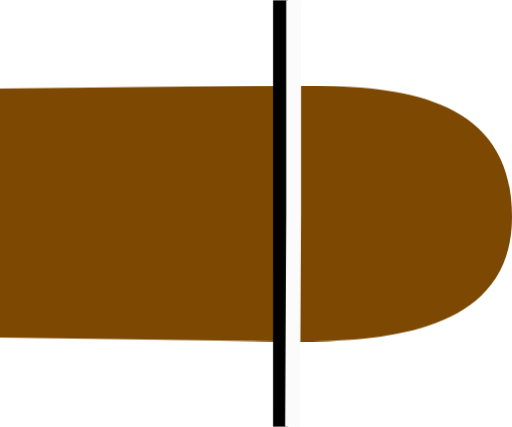
t = 0.00 s
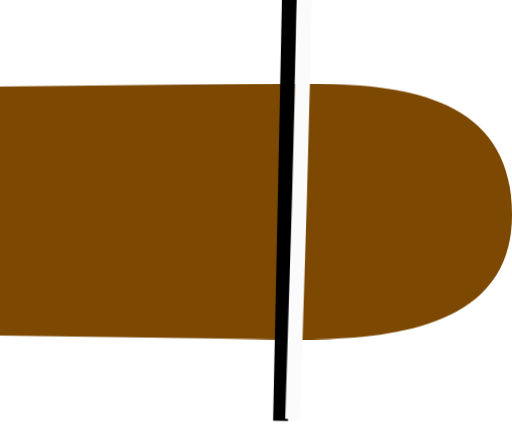
t = 0.75 s
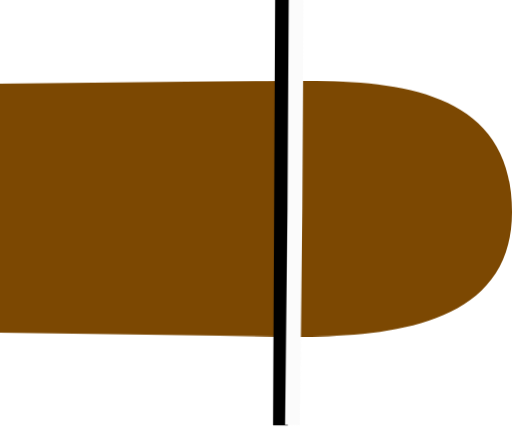
t = 1.25 s
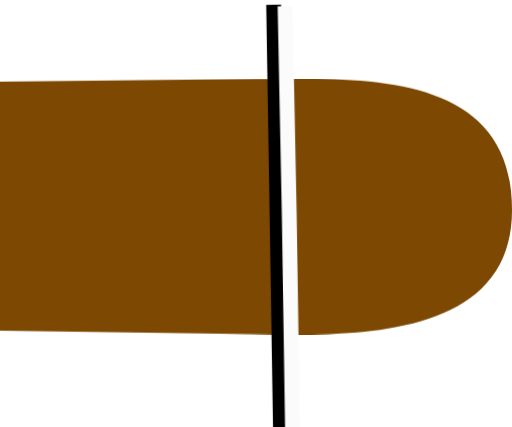
t = 2.00 s
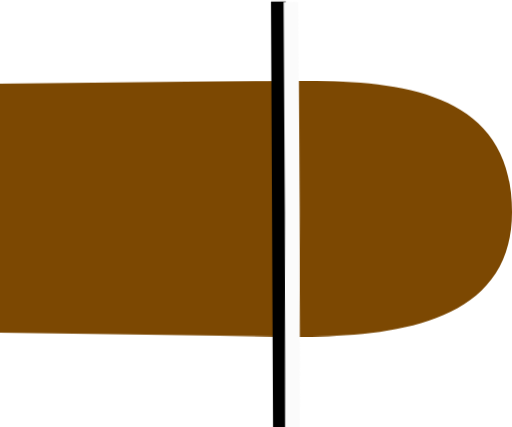
t = 2.75 s
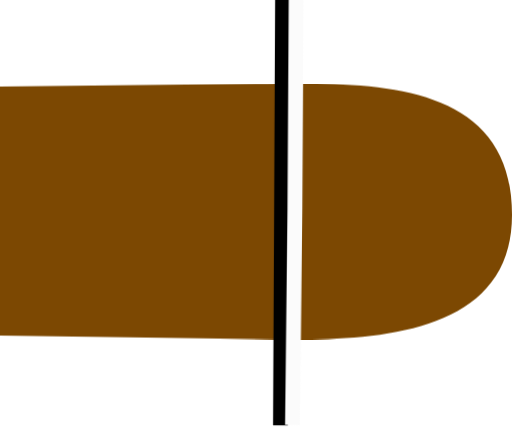
t = 3.25 s

The animated SVG that drew these frames (rendered in a browser with its animation timeline set to each time). Animation: 3 CSS @keyframes rules; one cycle of 4.00 s, repeats indefinitely.

<?xml version="1.0" encoding="UTF-8" standalone="no"?>
<!-- Created with Inkscape (http://www.inkscape.org/) -->
<!-- Animated version with fluttering mast -->

<svg
   width="150mm"
   height="124.99544mm"
   viewBox="0 0 150 124.99544"
   version="1.1"
   id="svg1"
   inkscape:version="1.4.2 (f4327f4, 2025-05-13)"
   sodipodi:docname="animated_ship_base.svg"
   xmlns:inkscape="http://www.inkscape.org/namespaces/inkscape"
   xmlns:sodipodi="http://sodipodi.sourceforge.net/DTD/sodipodi-0.dtd"
   xmlns="http://www.w3.org/2000/svg"
   xmlns:svg="http://www.w3.org/2000/svg">
  <defs
     id="defs1">
    <style>
      @keyframes flutter {
        0%, 100% {
          transform: rotate(0deg);
        }
        25% {
          transform: rotate(1.5deg);
        }
        50% {
          transform: rotate(0deg);
        }
        75% {
          transform: rotate(-1.5deg);
        }
      }
      
      @keyframes flutter-light {
        0%, 100% {
          transform: rotate(0deg);
        }
        25% {
          transform: rotate(1.2deg);
        }
        50% {
          transform: rotate(0deg);
        }
        75% {
          transform: rotate(-1.2deg);
        }
      }
      
      .mast-flutter {
        animation: flutter 3s ease-in-out infinite;
        transform-origin: 86px 125px;
        transform-box: fill-box;
      }
      
      .masthead-flutter {
        animation: flutter-light 3s ease-in-out infinite;
        transform-origin: 82px 125px;
        transform-box: fill-box;
      }
      
      @keyframes gentle-bob {
        0%, 100% {
          transform: translateY(0px);
        }
        50% {
          transform: translateY(-2px);
        }
      }
      
      .ship-body-bob {
        animation: gentle-bob 4s ease-in-out infinite;
      }
    </style>
  </defs>
  <sodipodi:namedview
     id="namedview1"
     pagecolor="#ffffff"
     bordercolor="#111111"
     borderopacity="1"
     inkscape:showpageshadow="0"
     inkscape:pageopacity="0"
     inkscape:pagecheckerboard="1"
     inkscape:deskcolor="#d1d1d1"
     inkscape:document-units="mm"
     inkscape:zoom="0.505"
     inkscape:cx="397.0297"
     inkscape:cy="191.08911"
     inkscape:window-width="958"
     inkscape:window-height="1101"
     inkscape:window-x="952"
     inkscape:window-y="0"
     inkscape:window-maximized="0"
     inkscape:current-layer="svg1"
     showguides="true" />
  <path
     class="ship-body-bob"
     style="fill:#7c4802;fill-opacity:1;stroke-width:0.331115"
     d="M 0,25.90256 78.260872,25.06654 C 109.9669,24.72783 150,24.23378 150,63.48958 150,100.38073 105.83273,100.31894 78.260872,99.9292 L 0,98.82293 Z"
     id="path2"
     sodipodi:nodetypes="cssscc"
     inkscape:label="ship_body" />
  <path
     class="masthead-flutter"
     style="fill:#7c4802;fill-opacity:1;stroke:#000000;stroke-width:4.34545;stroke-dasharray:none;stroke-opacity:1"
     d="m 82.17272,124.93977 4e-4,-63.14166 V 0"
     id="path3"
     sodipodi:nodetypes="ccc"
     inkscape:label="masthead" />
  <path
     class="mast-flutter"
     style="fill:#7c4802;fill-opacity:1;stroke:#fbfbfb;stroke-width:4.34545;stroke-dasharray:none;stroke-opacity:1"
     d="M 85.69455,124.98445 86.01396,61.8429 V 0.044791"
     id="path3-8"
     inkscape:label="mast" />
</svg>
